Image classification data set "Dataset" (Ardian227/Dataset-Blimbing-Wuluh-dan-Pepaya_-411_447 on GitHub). Class labels (2): belimbing wuluh, pepaya.

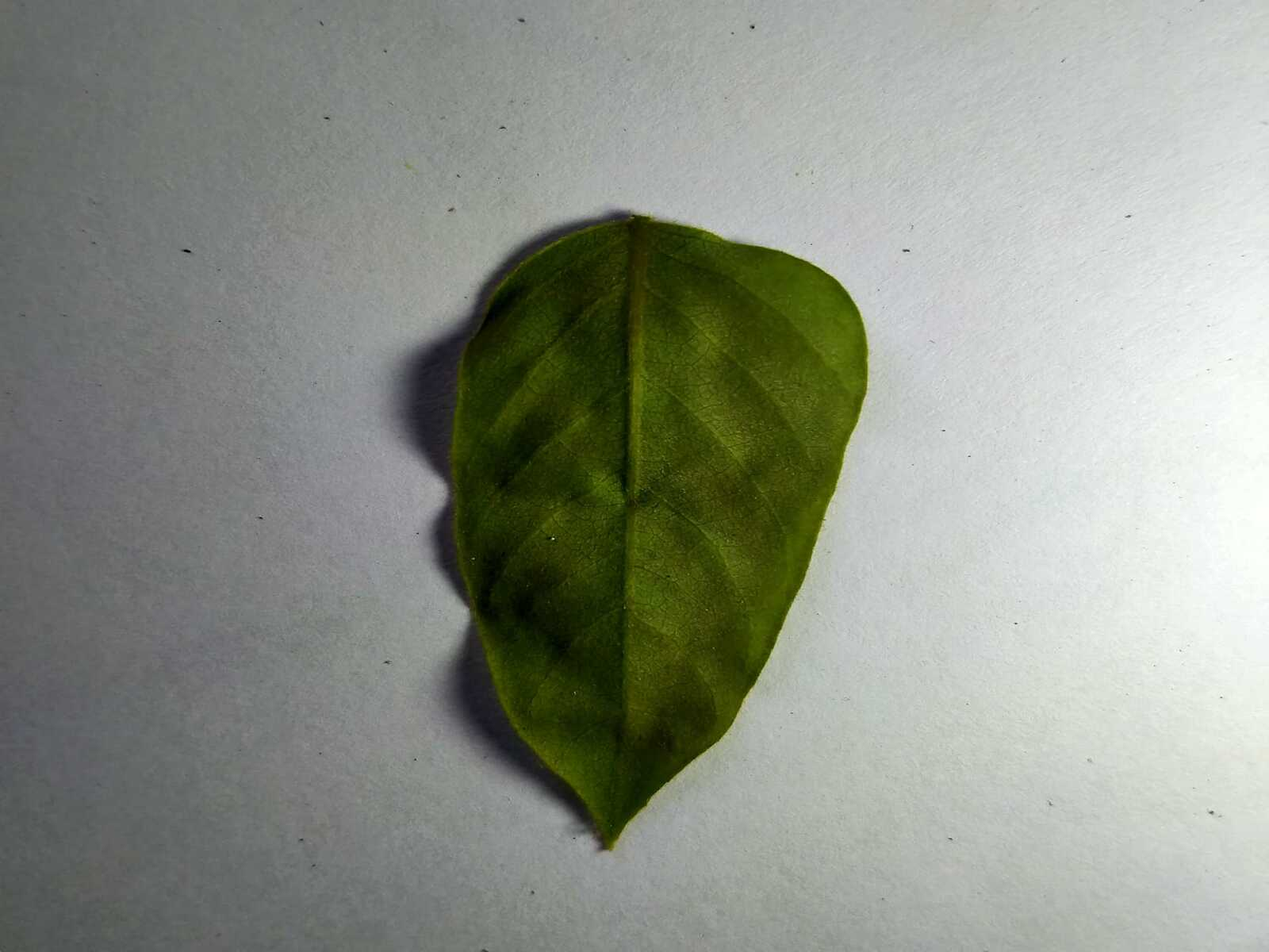
Label: belimbing wuluh

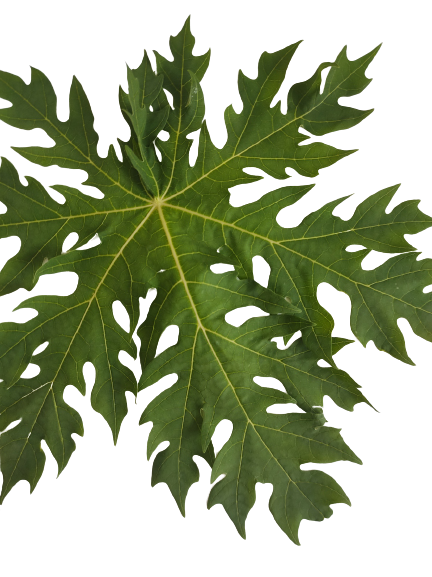
Label: pepaya

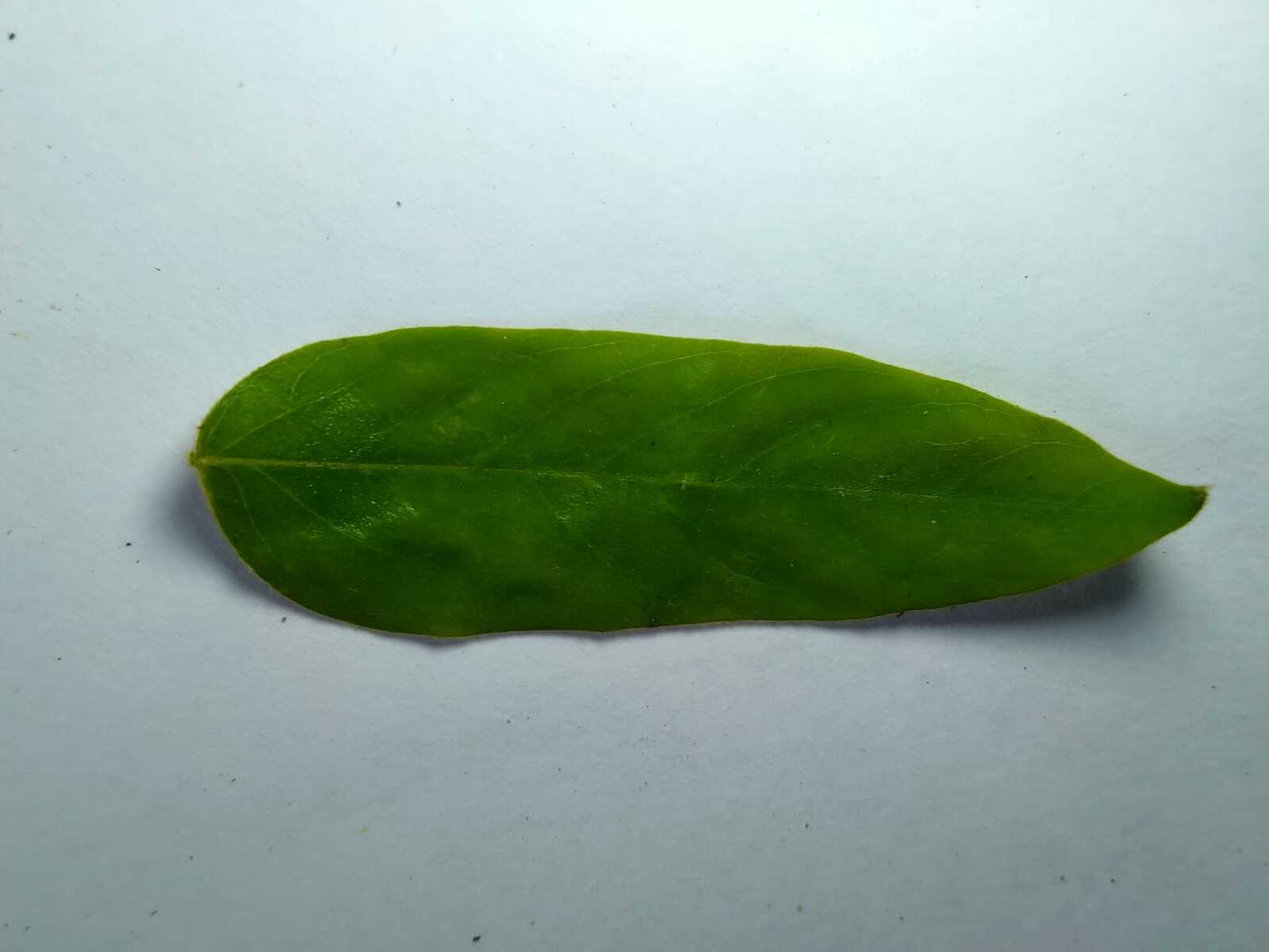
Label: belimbing wuluh

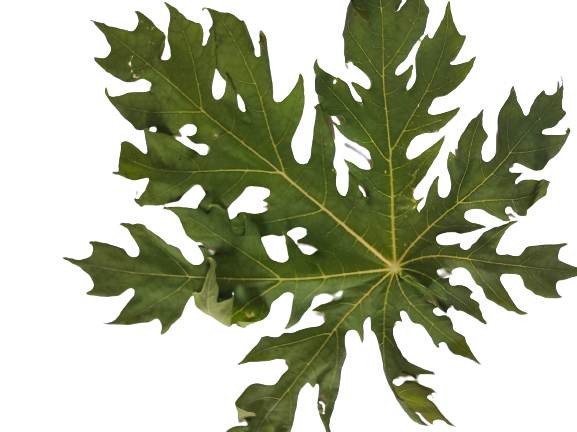
Label: pepaya

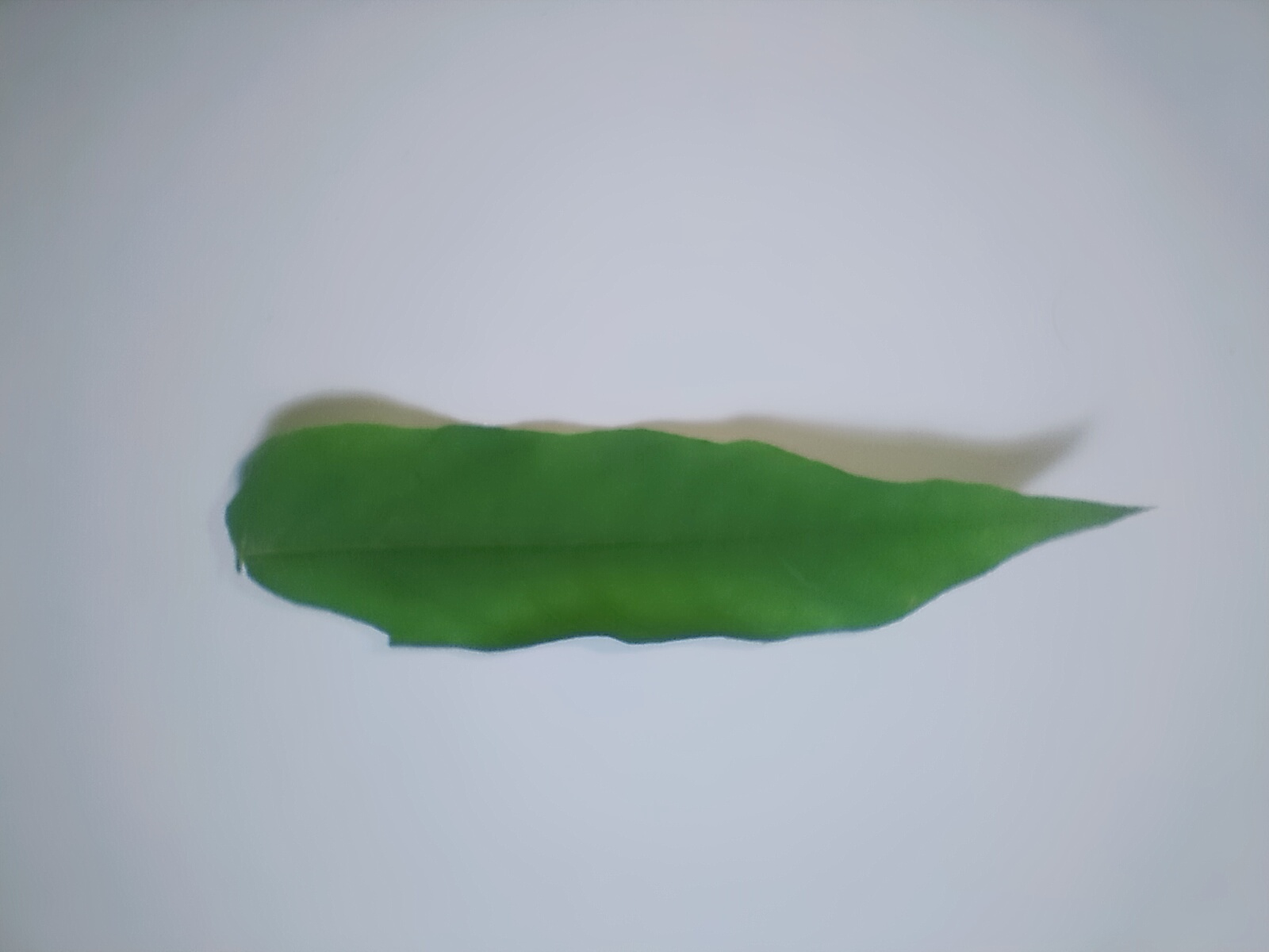
Label: belimbing wuluh

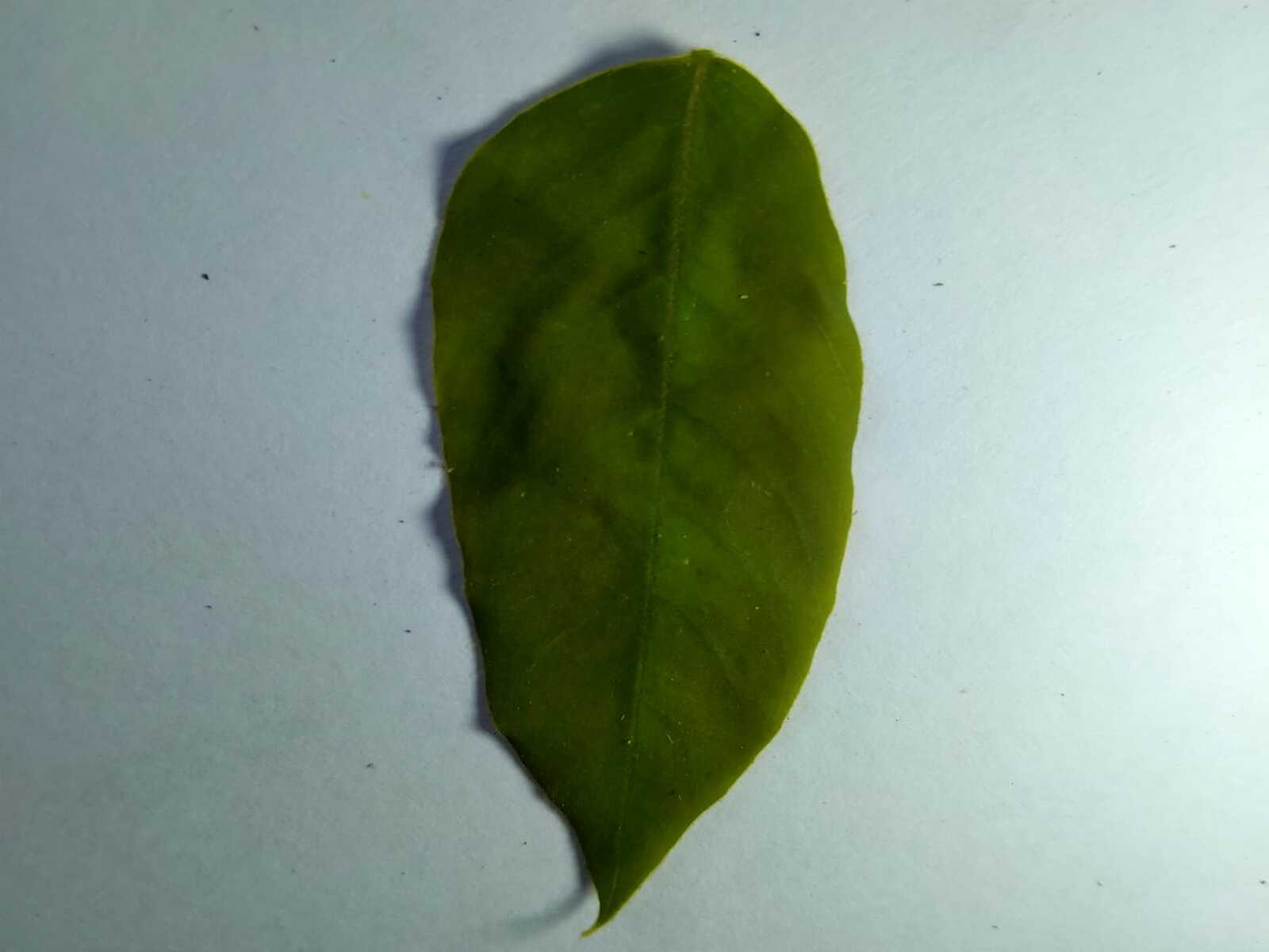
Label: belimbing wuluh
